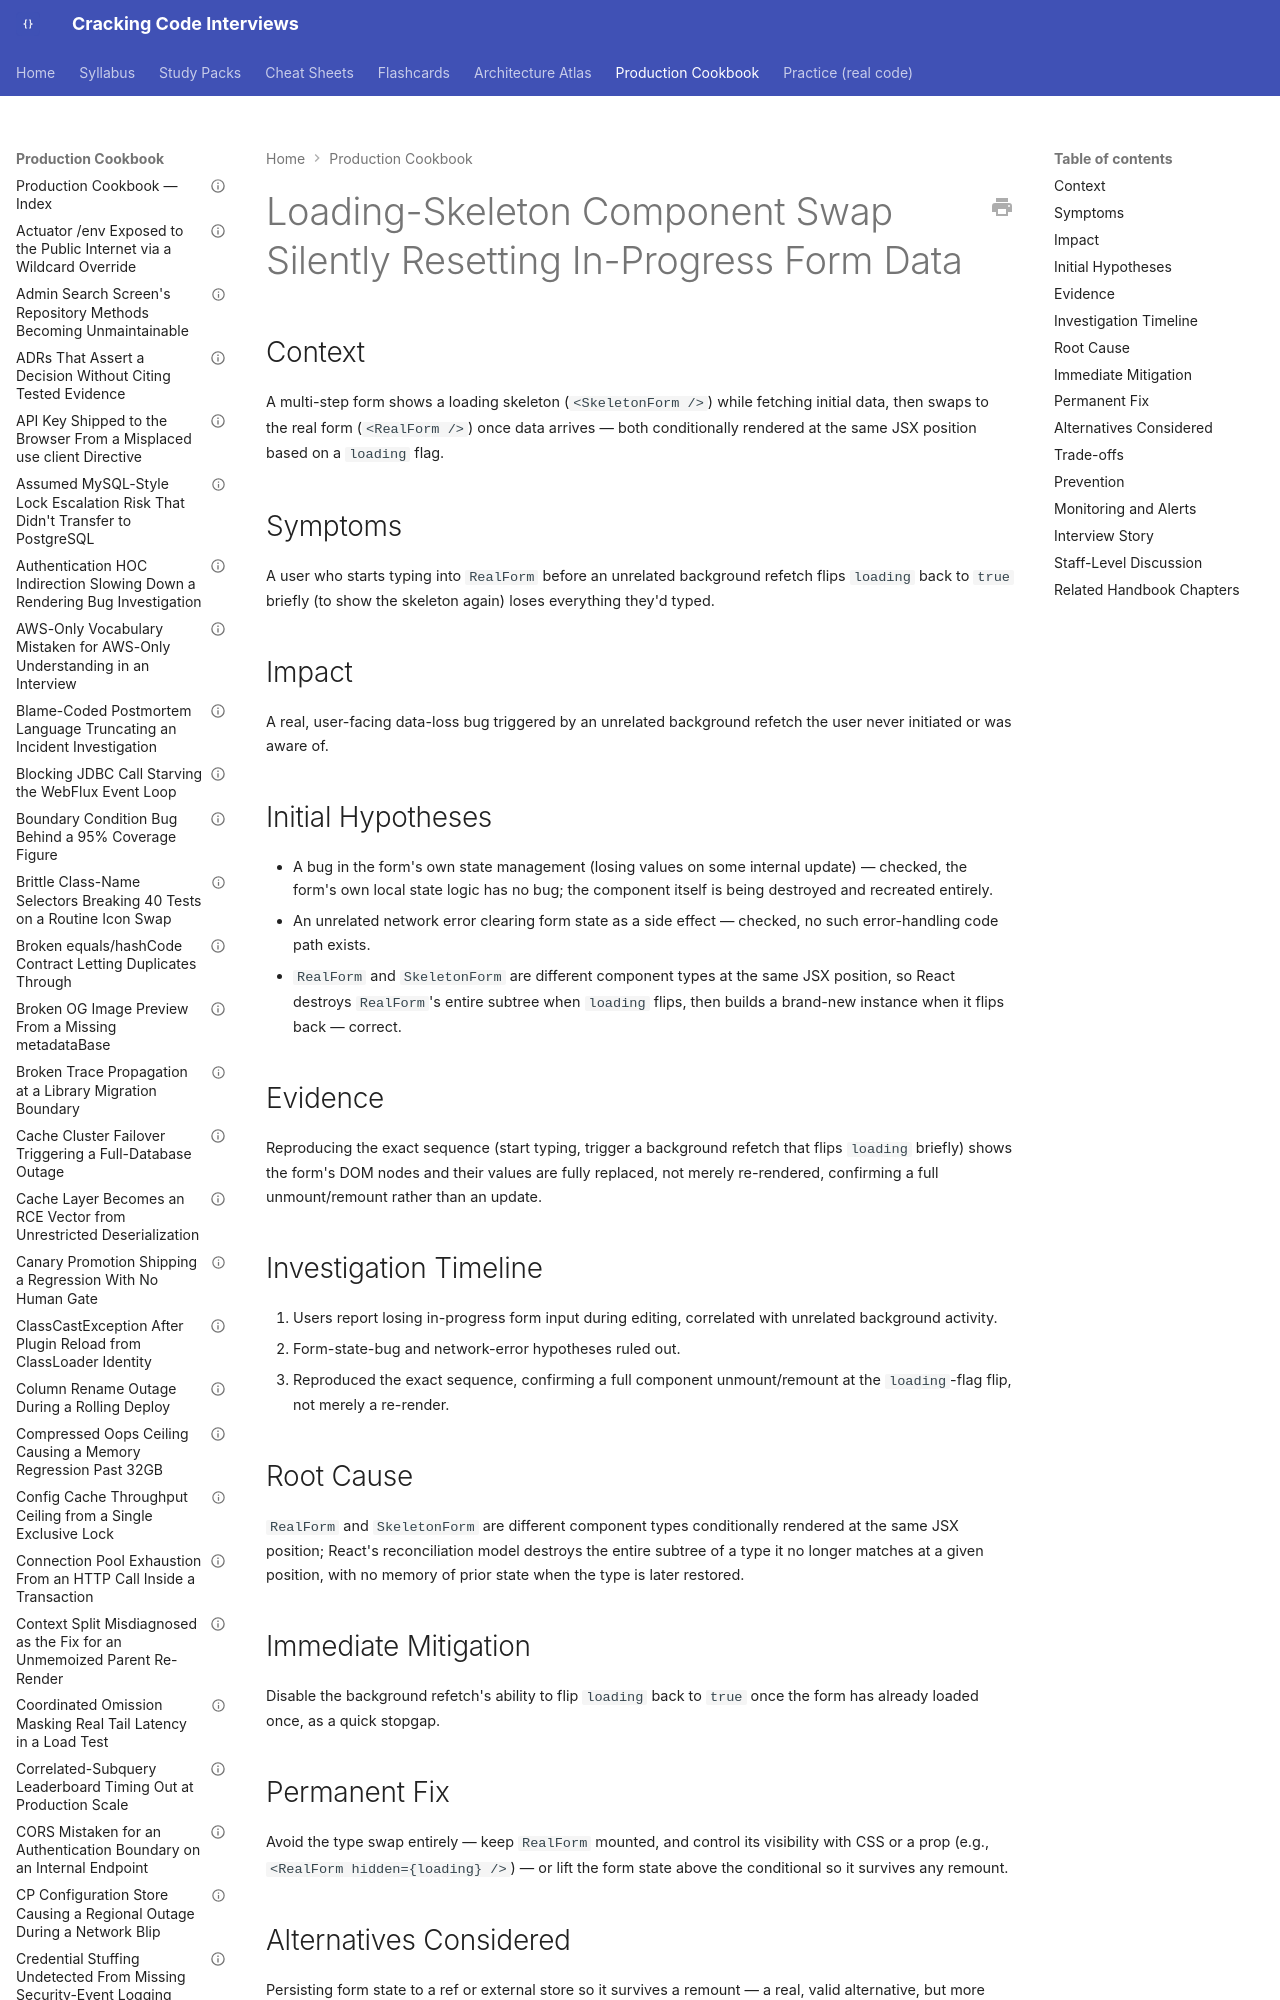

repository: JuanMelendres/cracking-code-interviews · page: production-cookbook/loading-skeleton-component-swap-silently-resetting-in-progress-form-data/index.html · generator: mkdocs

---
title: "Loading-Skeleton Component Swap Silently Resetting In-Progress Form Data"
document_type: production-cookbook-entry
domain: frontend-web
status: draft
last_updated: 2026-09-12
related_handbook:
  - ../syllabus/21-frontend-web/react-reconciliation-and-fiber.md
source: syllabus/21-frontend-web/react-reconciliation-and-fiber.md#production-scenarios
---

# Loading-Skeleton Component Swap Silently Resetting In-Progress Form Data

## Context

A multi-step form shows a loading skeleton (`<SkeletonForm />`) while fetching initial data, then swaps to the real form (`<RealForm />`) once data arrives — both conditionally rendered at the same JSX position based on a `loading` flag.
